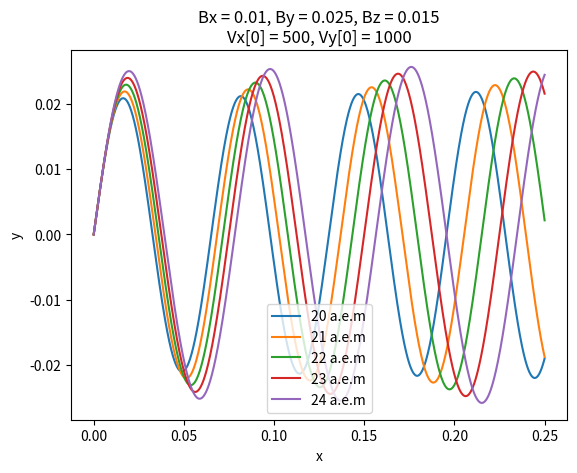
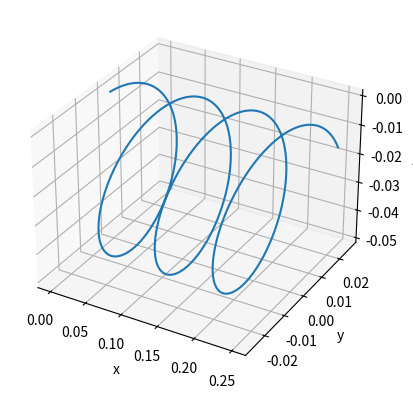

Write Python code to recreate these figures, in order.
import matplotlib.pyplot as plt
from mpl_toolkits.mplot3d import axes3d


# начальные условия в СИ
aem = 1.66 * 10**-27
q = 1.6 * 10**-19
Ex, Ey, Ez = 0, 0, 0
Bx, By, Bz = 0.01, 0, 0  # ИНДУКЦИЯ

x, y, z = [], [], []
for mass in range(20, 25):
    dt = 0.0000001  # шаг
    total = 5000  # кол-во точек
    x, y, z = [0] * total, [0] * total, [0] * total  # точки
    Ux, Uy, Uz = [0] * total, [0] * total, [0] * total  # скорости

    Ux[0], Uy[0], Uz[0] = 500, 1000, 0  # нач. скорости

    m = mass * aem
    for i in range(1, total):
        # формулы скорости по проекциям х и у
        Ux[i] = Ux[i - 1] + dt * q * (Ex + Uy[i - 1] * Bz - Uz[i - 1] * By) / m
        Uy[i] = Uy[i - 1] + dt * q * (Ey + Uz[i - 1] * Bx - Ux[i - 1] * Bz) / m
        Uz[i] = Uz[i - 1] + dt * q * (Ez + Ux[i - 1] * By - Uy[i - 1] * Bx) / m
        # координаты
        x[i] = x[i-1] + Ux[i-1]*dt
        y[i] = y[i-1] + Uy[i-1]*dt
        z[i] = z[i-1] + Uz[i-1]*dt
        
        # РАСКОММЕНТИРОВАТЬ,
        # если будет рассматриваться участок первой полуокружности
        '''
        if y[i] < 0:
            x = x[:i]
            y = y[:i]
            z = z[:i]
            break
        '''
    plt.plot(x, y, label="{} a.e.m".format(mass))

# 2D график
plt.xlabel("x")
plt.ylabel("y")
plt.title('Bx = 0.01, By = 0.025, Bz = 0.015\nVx[0] = 500, Vy[0] = 1000')
plt.legend(loc="lower center")

# 3D график
fig = plt.figure()
ax = fig.add_subplot(111, projection='3d')
ax.plot(x, y, z)
ax.set_xlabel('x')
ax.set_ylabel('y')
ax.set_zlabel('z')

plt.show()
